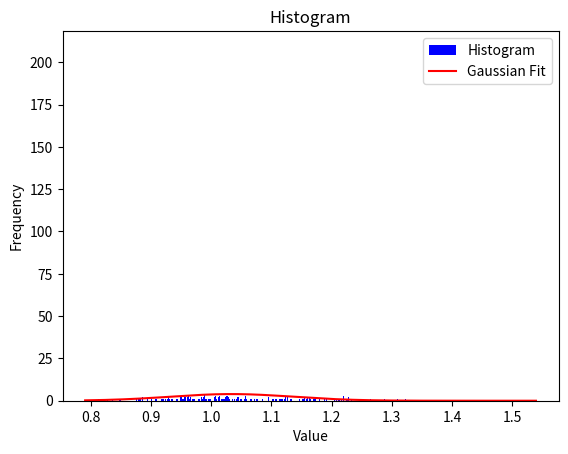

Source code (Python):
import numpy as np
import math
import matplotlib.pyplot as plt
from numpy.polynomial import polynomial as poly
from scipy.stats import norm


# generate array of k polynomials of degree n
# (most definitely not optimized)
def gen_polyspace(n, k):
    # Generate random real and imaginary coefficients in the box from -1 to 1 and sum them
    re_coeff = np.random.uniform(-1,1,(k,n))
    im_coeff = np.random.uniform(-1,1,(k,n))*1j
    coeff =  re_coeff + im_coeff

    # Turns coefficient arrays to polynomial array
    poly_arr = np.empty(k,dtype=poly.Polynomial)
    i = 0
    while(i<k):
        poly_arr[i] = poly.Polynomial(coeff[i])
        i += 1
    return poly_arr


# find samp norm of polynomial
# F is set of points
# p is polynomial
def norm_samp(p,F):
    # Evaluate the polynomial at the points in F
    values = poly.polyval(F, p.coef)

    # Compute the magnitudes of these values
    magnitudes = np.abs(values)

    # Return the maximum magnitude
    return np.max(magnitudes)


# p is polynomial, k is number of points to evaluate p at.
def norm_sup(p,k):
    theta = np.linspace(0, 2 * np.pi, k)
    z = np.exp(1j * theta)  # 1j represents the imaginary unit in Python.

    # Evaluate the polynomial at these points
    values = poly.polyval(z, p.coef)

    # Compute the magnitudes of these values
    magnitudes = np.abs(values)

    # Return the maximum magnitude
    return np.max(magnitudes)

def K(n, F, pspace_size = 1,sup_eval_size = 10):
    polyspace = gen_polyspace(n,pspace_size)

    # Find suprememum of sup/samp given polynomial space P
    sup = 0
    for p in polyspace:
        a = norm_sup(p,sup_eval_size)/norm_samp(p,F)
        if a > sup: sup = a
    return sup

def roots_of_unity(N):
    """
    Returns a list of n-th roots of unity.
    """
    roots = []
    for k in range(N):
        angle = 2 * math.pi * k / N
        real_part = np.cos(angle)
        imag_part = np.sin(angle)
        root = complex(real_part, imag_part)
        roots.append(root)
    return roots

def K_graph(n, F, pspace_size=1, sup_eval_size=10, num_bins=1000):
    data = []
    polyspace = gen_polyspace(n,pspace_size)

    for p in polyspace:
        a = norm_sup(p,sup_eval_size)/norm_samp(p,F)
        data.append(a)

    hist, bins = np.histogram(data, bins=num_bins)
    bin_centers = (bins[:-1] + bins[1:]) / 2

    # Fit a Gaussian distribution to the histogram data
    (mu, sigma) = norm.fit(data)

    # Create the fitted Gaussian curve
    pdf = norm.pdf(bin_centers, mu, sigma)

    # Plot the histogram
    plt.hist(data, bins=num_bins, color='b', label='Histogram')

    # Plot the fitted Gaussian curve
    plt.plot(bin_centers, pdf, 'r-', label='Gaussian Fit')

    print(data)

    # Add labels and title
    plt.xlabel('Value')
    plt.ylabel('Frequency')
    plt.title('Histogram')
    plt.legend()

    # Display the histogram
    plt.show()
    return bins 

K_graph(6, roots_of_unity(7), pspace_size=2000, num_bins=5000)
